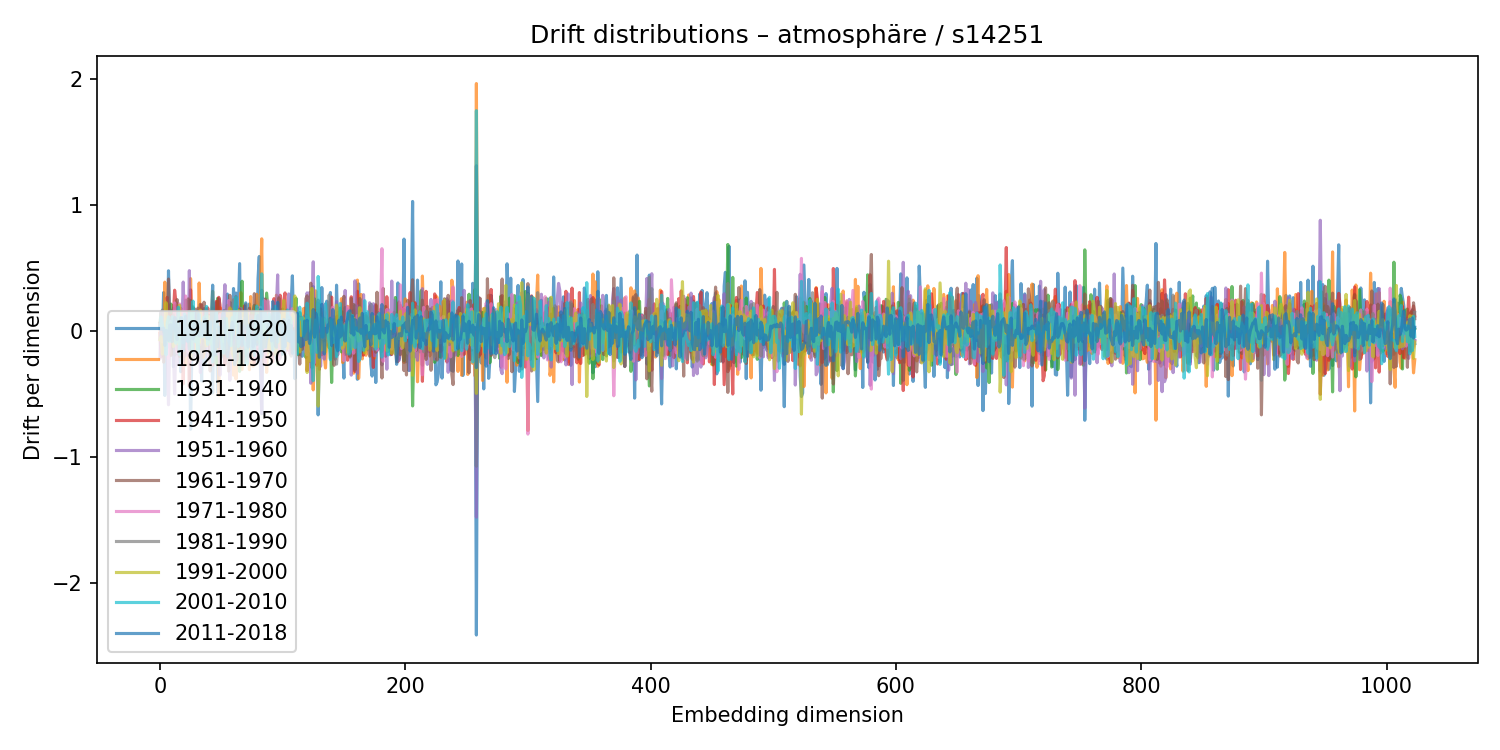

The data file committed next to this chart (first rows):
1911-1920, 1921-1930, 1931-1940, 1941-1950, 1951-1960, 1961-1970, 1971-1980, 1981-1990, 1991-2000, 2001-2010, 2011-2018
0.03038, 0.03874, 0.06155, -0.02001, -0.2159, 0.06358, 0.05141, -0.0597, -0.07043, 0.03632, 0.01629
0.0882, -0.1846, 0.1463, -0.2063, 0.1518, 0.04127, -0.05559, 0.01547, -0.0444, 0.1113, 0.01296
-0.07996, -0.04056, -0.00467, -0.07862, 0.06664, 0.07351, -0.08694, 0.166, -0.1827, 0.04599, 0.01751
0.3044, -0.07664, -0.1027, -0.04218, 0.08548, -0.2471, 0.1546, -0.006923, -0.0692, 0.01579, 0.02229
-0.5108, 0.3875, -0.06058, -0.01979, 0.05799, 0.0209, -0.06078, 0.07388, -0.0333, -0.005957, -0.1145
0.0002971, 0.02937, -0.01185, -0.1122, 0.05221, -0.09968, 0.04201, 0.0131, 0.2243, -0.1879, 0.003958
-0.1303, 0.1161, 0.01246, 0.2671, -0.1549, -0.01857, 0.03626, 0.01836, -0.01417, 0.06644, -0.00156
0.4772, 0.06233, -0.05682, 0.1271, -0.5845, 0.412, -0.2164, 0.0306, -0.08177, 0.1128, -0.07504
0.06229, -0.01623, -0.08008, 0.1106, -0.06092, 0.08376, -0.05624, -0.0185, -0.01314, -0.08377, 0.0475
0.02087, -0.06186, 0.2136, 0.1233, -0.1276, -0.1937, 0.0749, -0.007877, 0.05946, -0.0194, 0.04899
0.163, -0.1232, 0.06417, -0.07952, 0.1157, -0.0688, 0.02414, -0.00136, 0.003466, 0.112, -0.084
-0.2832, 0.1489, -0.128, 0.1261, -0.1646, 0.1802, 0.01926, 0.1252, -0.1228, 0.06901, 0.001099
-0.05879, 0.2009, -0.191, 0.3237, -0.4989, -0.02316, 0.2231, 0.09683, -0.1064, 0.04594, 0.1063
-0.02376, 0.03383, -0.06682, 0.2341, -0.06577, -0.03745, -0.04768, -0.06956, -0.004524, -0.0965, 0.09368
-0.1816, -0.03785, -0.009324, 0.2081, -0.2624, 0.2491, -0.1692, -0.01359, 0.08953, -0.01545, -0.0675
-0.1716, 0.03049, 0.06468, -0.07919, 0.1837, -0.1321, -0.04752, -0.1437, -0.1035, 0.1887, 0.01514
-0.1622, 0.03946, 0.00388, -0.1637, 0.1466, -0.2023, 0.215, -0.1209, 0.2052, -0.1877, -0.02488
-0.3231, 0.1815, -0.08164, -0.03572, -0.03597, 0.1388, 0.006879, -0.02282, -0.047, -0.005287, 0.1061
-0.003525, 0.0906, 0.05721, 0.07173, 0.05127, -0.187, 0.01564, -0.0219, -0.01361, 0.1061, 0.09606
0.1349, -0.09179, -0.07919, -0.4192, 0.3881, -0.2339, 0.1614, -0.131, 0.08835, -0.09442, -0.1563
0.0168, 0.07445, -0.124, 0.03409, 0.05304, -0.1857, 0.1657, -0.005225, -0.05844, 0.1354, -0.07976
0.1099, -0.2696, 0.2445, -0.07413, -0.1964, -0.1465, 0.2775, -0.01358, 0.002841, -0.05173, 0.1164
0.1258, -0.1036, -0.09533, 0.1591, -0.1582, 0.08102, -0.128, 0.1264, -0.04067, -0.03515, -0.07951
-0.1704, 0.1632, 0.07103, 0.02318, -0.1713, 0.2548, -0.1679, -0.04059, 0.05361, -0.08354, 0.02249
0.1264, -0.1057, -0.04427, -0.4429, 0.4784, -0.04504, -0.0255, -0.1254, -0.01208, 0.1529, -0.1443
-0.7783, 0.4158, 0.126, 0.326, -0.1958, 0.2424, -0.2375, 0.09206, -0.2261, 0.1225, 0.04968
-0.176, 0.06461, 0.03913, -0.0333, -0.1261, 0.1378, 0.1145, -0.04769, 0.1546, -0.1678, 0.01623
0.02078, -0.03683, 0.1914, -0.01403, -0.1726, -0.06032, 0.1585, -0.2266, 0.01099, 0.2368, -0.06335
0.1431, 0.01751, -0.06115, -0.0136, -0.0297, 0.1775, -0.1424, 0.02707, 0.001572, -0.04398, 0.06942
-0.1441, 0.02282, -0.031, 0.1331, -0.1935, -0.05359, 0.06577, -0.06254, 0.08549, -0.08515, -0.03563
-0.1344, 0.03896, 0.006586, 0.0863, 0.09645, -0.1271, 0.039, 0.0841, -0.1523, 0.003841, 0.1571
-0.07666, -0.1258, 0.07184, 0.1226, -0.09895, 0.1813, -0.001279, -0.2487, 0.1482, -0.1817, 0.1443
-0.1929, 0.3809, -0.1782, 0.07596, -0.06728, -0.105, 0.1129, 0.03957, -0.09602, 0.133, -0.03816
0.05747, 0.01897, -0.01549, 0.1081, -0.3293, 0.212, -0.1078, -0.01053, 0.1653, -0.04932, -0.01869
-0.3953, 0.07496, 0.116, 0.2079, -0.07688, -0.1559, 0.1502, -0.2129, 0.03594, -0.007648, 0.06371
0.05927, -0.2104, 0.006164, -0.01095, 0.002229, 0.06231, -0.05109, -0.03065, 0.03286, -0.04278, 0.04549
0.1779, -0.1799, 0.003324, -0.06674, -0.004201, 0.2285, 0.07228, -0.1557, 0.0602, 0.1098, -0.03815
-0.2685, 0.0197, 0.1075, -0.0846, 0.003908, -0.0002406, -0.06128, 0.03891, -0.06164, 0.02184, 0.09394
0.1751, 0.007794, 0.06783, -0.007198, -0.1058, -0.0253, 0.0002352, 0.08008, -0.1183, 0.195, -0.05839
-0.03311, -0.006526, -0.03917, 0.183, -0.2109, 0.08026, -0.03042, -0.06269, 0.1163, -0.1059, 0.07182
-0.09197, -0.09726, 0.1241, 0.08025, -0.1519, 0.1021, -0.04577, -0.006028, -0.05827, -0.02201, -0.06393
-0.2127, -0.03998, 0.08451, 0.1551, 0.07874, -0.3173, 0.1131, 0.03652, -0.104, 0.07139, -0.006597
0.08654, 0.1184, -0.1931, 0.1129, -0.002206, 0.026, -0.2625, 0.06628, 0.1023, -0.06304, 0.1115
-0.4907, 0.07933, 0.1824, -0.2717, 0.0226, -0.04976, 0.2388, -0.2195, 0.3145, -0.2473, 0.3637
0.0428, 0.01199, -0.1234, 0.1642, 0.01759, -0.1649, 0.002506, -0.05684, 0.02169, -0.07591, 0.09493
0.007077, -0.08397, 0.005964, -0.07066, -0.07543, 0.03179, -0.03611, 0.04418, -0.01373, 0.08269, -0.1912
0.2258, -0.02303, -0.2611, 0.2356, -0.1141, 0.0779, 0.008657, 0.1416, -0.1432, 0.1472, 0.0008952
-0.4856, 0.2352, 0.2586, -0.03912, -0.1831, 0.1447, -0.06548, -0.07719, 0.01268, 0.02989, -0.1244
0.2564, -0.5097, 0.02409, 0.2673, -0.04776, -0.133, -0.01969, 0.02535, -0.03782, 0.02823, 0.03194
-0.2401, 0.1857, 0.1309, 0.2058, -0.3505, -0.004237, 0.1299, -0.01576, 0.003623, -0.03891, -0.0276
-0.1742, 0.1232, 0.079, 0.007565, 0.02874, -0.06707, 0.04986, -0.1319, 0.06949, -0.04158, -0.04256
-0.205, 0.08572, 0.06405, 0.05647, -0.02071, 0.01747, 0.02739, 0.005793, 0.103, -0.1503, 0.1286
0.09937, 0.008173, -0.1959, -0.1328, 0.1893, -0.03446, 0.1188, 0.06203, -0.08269, -0.176, 0.1595
-0.2478, 0.1606, 0.1026, -0.2677, 0.3672, -0.1915, -0.01428, -0.04839, 0.08936, -0.01271, 0.02419
-0.01307, 0.1691, -0.02761, -0.06973, 0.02874, 0.04263, -0.1358, 0.1048, -0.1527, 0.09971, -0.1471
0.2931, -0.2113, 0.203, 0.1529, 0.02062, -0.1169, -0.005863, 0.04421, 0.1429, 0.01035, -0.2032
0.06079, 0.009069, -0.04804, 0.07856, 0.06166, -0.3179, 0.241, 0.00681, 0.02445, -0.07912, -0.116
0.2281, -0.05615, -0.007245, 0.1841, -0.3906, 0.2835, -0.04939, -0.1478, 0.1832, -0.09995, -0.008677
0.07979, -0.1003, 0.06332, 0.002313, -0.1104, 0.02826, 0.0553, -0.05261, 0.1235, -0.1158, 0.01817
-0.03635, 0.1671, -0.05116, -0.1069, 0.1178, 0.02678, -0.1732, 0.1696, -0.1762, 0.106, 0.06993
... 964 more rows
